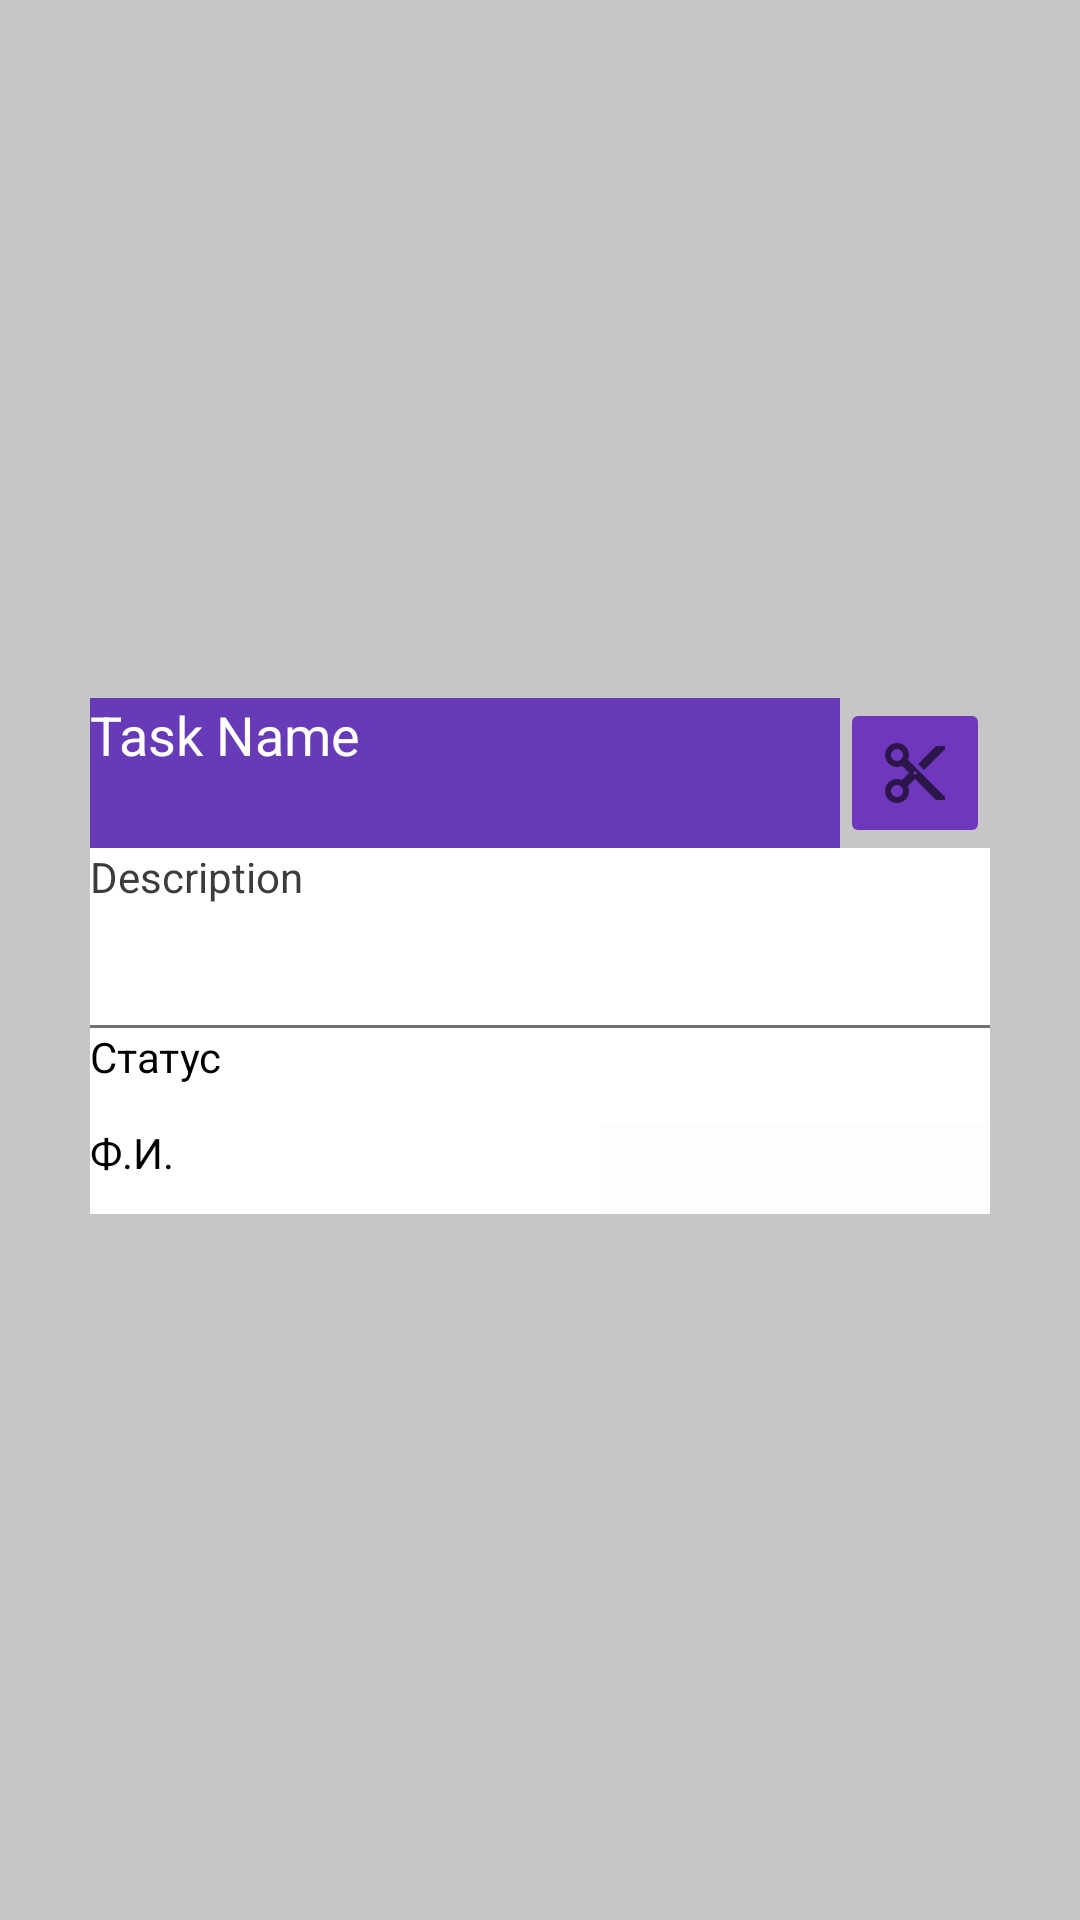

Produce the Android XML layout that renders to this screen, including the resource entries it uses.
<!-- AndroidManifest.xml: application theme Theme.FinalLaba -->
<!-- res/layout/task.xml -->
<?xml version="1.0" encoding="utf-8"?>
<androidx.constraintlayout.widget.ConstraintLayout xmlns:android="http://schemas.android.com/apk/res/android"
    xmlns:app="http://schemas.android.com/apk/res-auto"
    xmlns:tools="http://schemas.android.com/tools"
    android:layout_width="match_parent"
    android:layout_height="200dp"
    android:background="#C6C6C6">

    <LinearLayout
        android:layout_width="300dp"
        android:layout_height="175dp"
        android:orientation="vertical"
        app:layout_constraintBottom_toBottomOf="parent"
        app:layout_constraintEnd_toEndOf="parent"
        app:layout_constraintStart_toStartOf="parent"
        app:layout_constraintTop_toTopOf="parent">

        <LinearLayout
            android:layout_width="match_parent"
            android:layout_height="50dp"
            android:orientation="horizontal">

            <TextView
                android:id="@+id/name"
                android:layout_width="250dp"
                android:layout_height="50dp"
                android:background="#673AB7"
                android:text="Task Name"
                android:textColor="@color/white"
                android:textSize="18sp" />

            <ImageButton
                android:id="@+id/imageButton3"
                android:layout_width="50dp"
                android:layout_height="50dp"
                android:layout_weight="1"
                android:backgroundTint="#6E37BE"
                app:srcCompat="?attr/actionModeCutDrawable"
                tools:ignore="SpeakableTextPresentCheck" />
        </LinearLayout>

        <TextView
            android:id="@+id/description"
            android:layout_width="300dp"
            android:layout_height="59dp"
            android:background="#FFFFFF"
            android:text="Description"
            android:textColor="#3C3C3C" />

        <TextView
            android:id="@+id/textView15"
            android:layout_width="match_parent"
            android:layout_height="1dp"
            android:background="#707070"
            android:text="TextView" />

        <LinearLayout
            android:layout_width="match_parent"
            android:layout_height="wrap_content"
            android:orientation="horizontal">

            <TextView
                android:id="@+id/status"
                android:layout_width="150dp"
                android:layout_height="32dp"
                android:layout_weight="1"
                android:background="#FFFFFF"
                android:text="Статус"
                android:textColor="#000000" />

        </LinearLayout>

        <LinearLayout
            android:layout_width="match_parent"
            android:layout_height="match_parent"
            android:orientation="horizontal">

            <TextView
                android:id="@+id/author"
                android:layout_width="90dp"
                android:layout_height="30dp"
                android:layout_weight="1"
                android:background="#FFFFFF"
                android:text="Ф.И."
                android:textColor="#000000" />

            <TextView
                android:id="@+id/hours"
                android:layout_width="50dp"
                android:layout_height="30dp"
                android:text=""
                android:layout_weight="1"
                android:background="#FDFDFD"
                android:textColor="#000000" />
        </LinearLayout>
    </LinearLayout>
</androidx.constraintlayout.widget.ConstraintLayout>
<!-- resources referenced by this layout -->
<resources>
  <style name="Theme.FinalLaba" parent="Theme.MaterialComponents.DayNight.DarkActionBar">
          
          <item name="colorPrimary">@color/purple_500</item>
          <item name="colorPrimaryVariant">@color/purple_700</item>
          <item name="colorOnPrimary">@color/white</item>
          
          <item name="colorSecondary">@color/teal_200</item>
          <item name="colorSecondaryVariant">@color/teal_700</item>
          <item name="colorOnSecondary">@color/black</item>
          
          <item name="android:statusBarColor" tools:targetApi="l">?attr/colorPrimaryVariant</item>
          
      </style>
  <!-- not gathered from this repository: default colours our renderer supplied (Android Studio template values) -->
  <color name="purple_500">#FF6200EE</color>
  <color name="purple_700">#FF3700B3</color>
  <color name="teal_200">#FF03DAC5</color>
  <color name="teal_700">#FF018786</color>
  <color name="black">#FF000000</color>
  <color name="white">#FFFFFFFF</color>
</resources>
